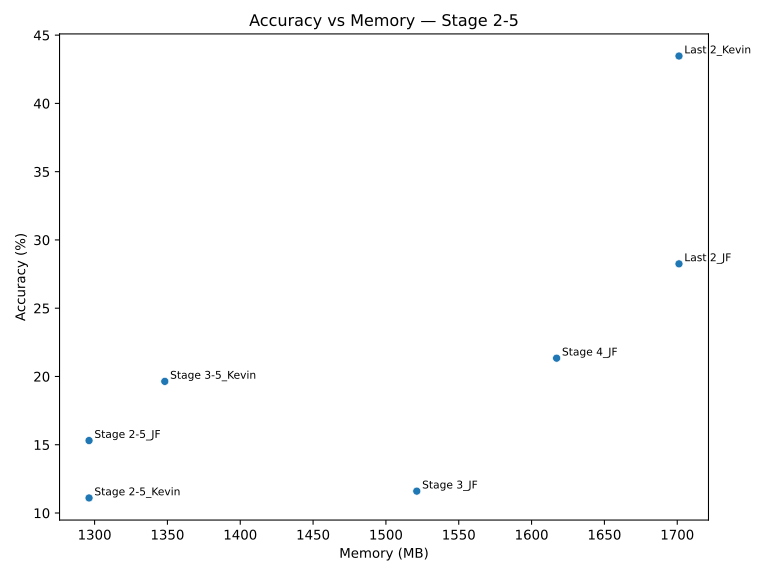

Source data for this figure (header and first rows):
Model, Accuracy, Memory (MB)
Stage 4_JF, 21.34, 1617
Stage 3_JF, 11.6, 1521
Last 2_JF, 28.25, 1701
Last 2_Kevin, 43.47, 1701
Stage 3-5_Kevin, 19.64, 1348
Stage 2-5_JF, 15.31, 1296
Stage 2-5_Kevin, 11.1, 1296
